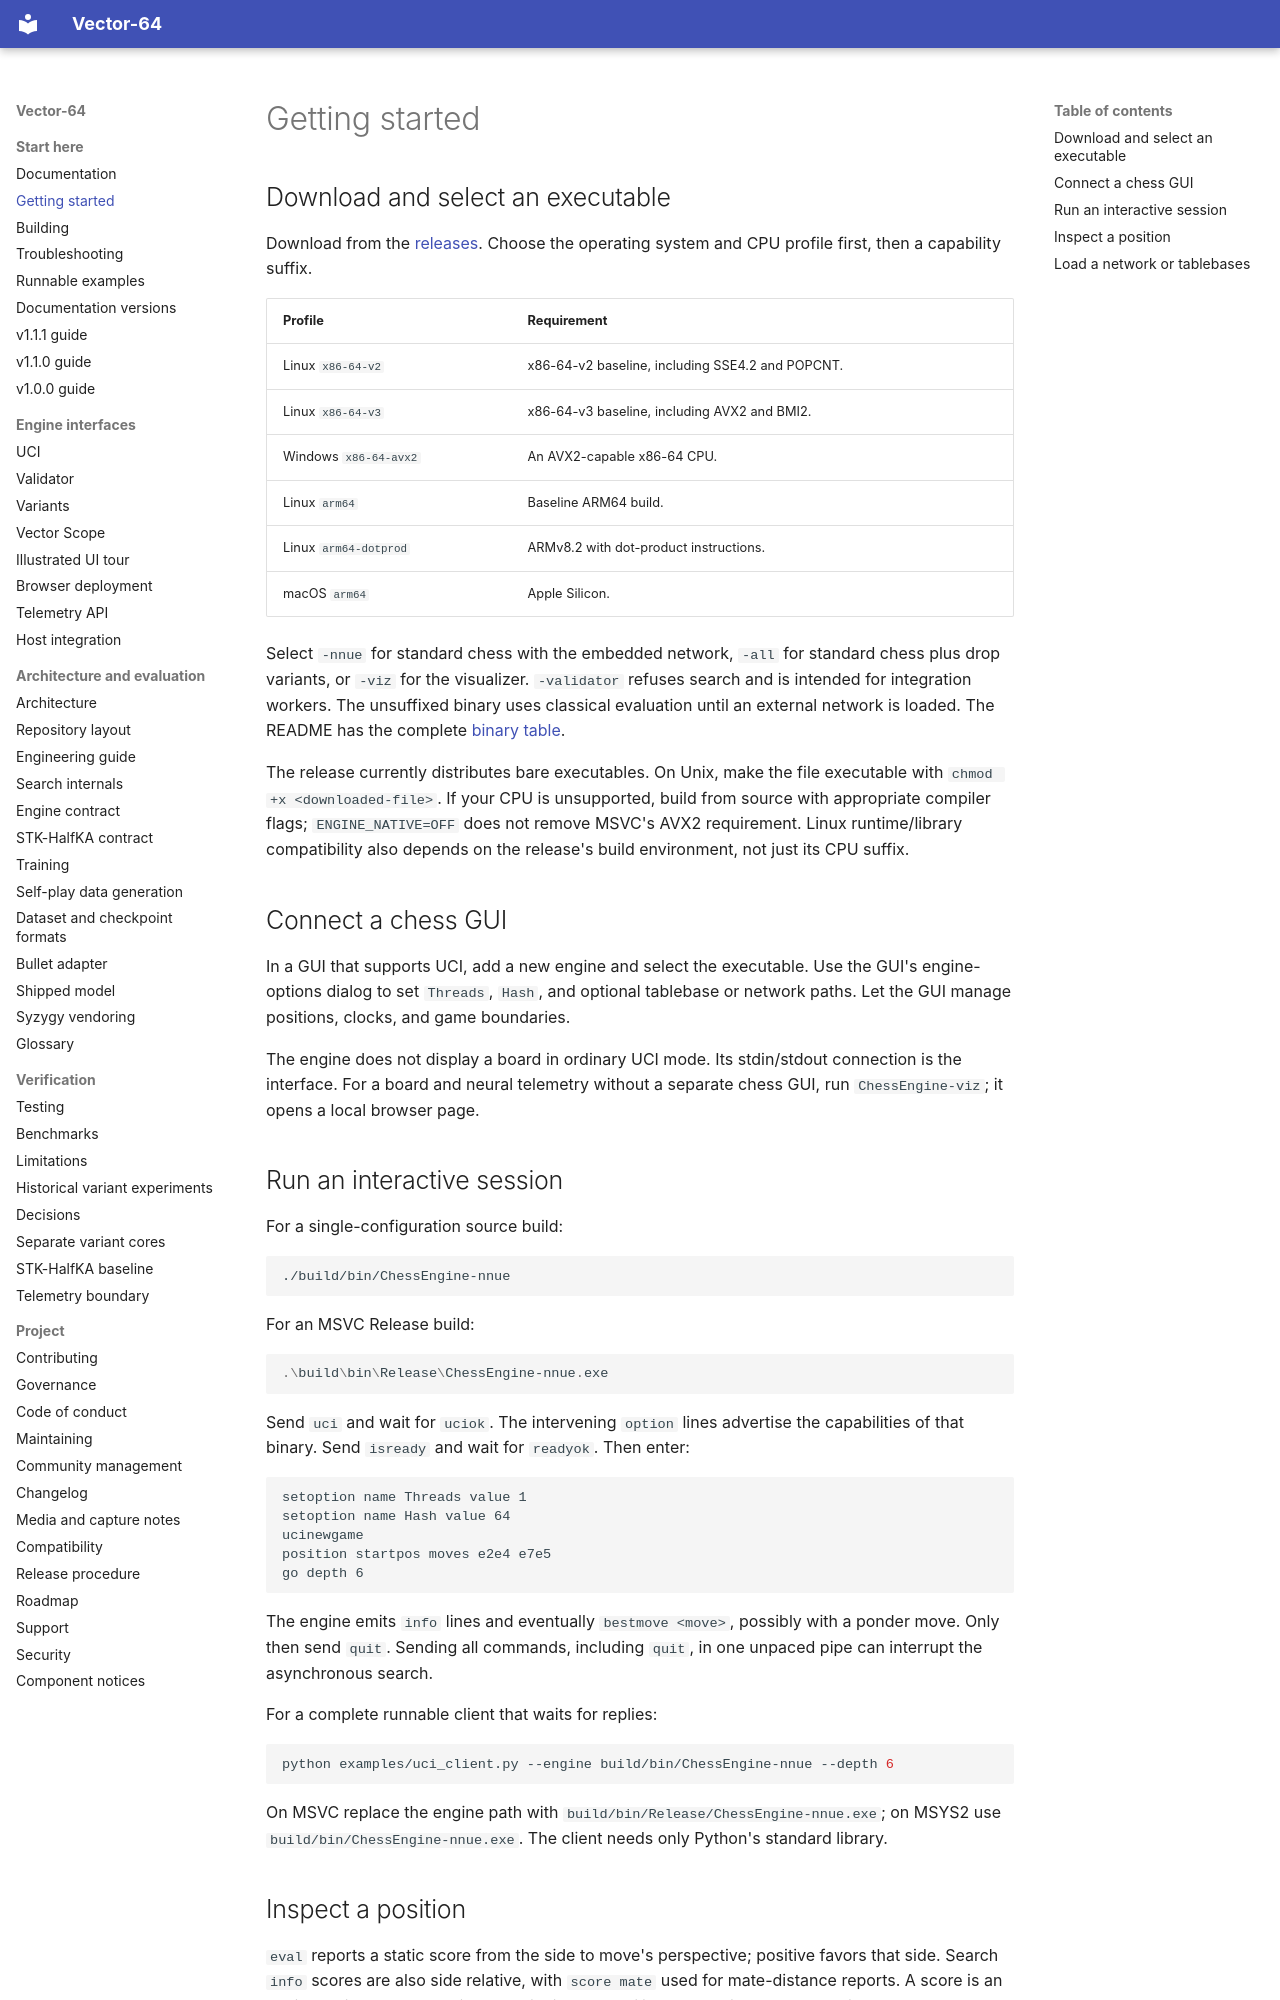

repository: fcmv/Vector-64 · page: getting-started/index.html · generator: mkdocs

# Getting started

## Download and select an executable

Download from the [releases](https://github.com/fcmv/Vector-64/releases).
Choose the operating system and CPU profile first, then a capability suffix.

| Profile | Requirement |
|---|---|
| Linux `x86-64-v2` | x86-64-v2 baseline, including SSE4.2 and POPCNT. |
| Linux `x86-64-v3` | x86-64-v3 baseline, including AVX2 and BMI2. |
| Windows `x86-64-avx2` | An AVX2-capable x86-64 CPU. |
| Linux `arm64` | Baseline ARM64 build. |
| Linux `arm64-dotprod` | ARMv8.2 with dot-product instructions. |
| macOS `arm64` | Apple Silicon. |

Select `-nnue` for standard chess with the embedded network, `-all` for standard
chess plus drop variants, or `-viz` for the visualizer. `-validator` refuses
search and is intended for integration workers. The unsuffixed binary uses
classical evaluation until an external network is loaded. The README has the
complete [binary table](https://github.com/fcmv/Vector-64#choose-a-binary).

The release currently distributes bare executables. On Unix, make the file
executable with `chmod +x <downloaded-file>`. If your CPU is unsupported, build
from source with appropriate compiler flags; `ENGINE_NATIVE=OFF` does not remove
MSVC's AVX2 requirement. Linux runtime/library compatibility also depends on the
release's build environment, not just its CPU suffix.

## Connect a chess GUI

In a GUI that supports UCI, add a new engine and select the executable. Use the
GUI's engine-options dialog to set `Threads`, `Hash`, and optional tablebase or
network paths. Let the GUI manage positions, clocks, and game boundaries.

The engine does not display a board in ordinary UCI mode. Its stdin/stdout
connection is the interface. For a board and neural telemetry without a
separate chess GUI, run `ChessEngine-viz`; it opens a local browser page.

## Run an interactive session

For a single-configuration source build:

```bash
./build/bin/ChessEngine-nnue
```

For an MSVC Release build:

```powershell
.\build\bin\Release\ChessEngine-nnue.exe
```

Send `uci` and wait for `uciok`. The intervening `option` lines advertise the
capabilities of that binary. Send `isready` and wait for `readyok`. Then enter:

```text
setoption name Threads value 1
setoption name Hash value 64
ucinewgame
position startpos moves e2e4 e7e5
go depth 6
```

The engine emits `info` lines and eventually `bestmove <move>`, possibly with a
ponder move. Only then send `quit`. Sending all commands, including `quit`, in
one unpaced pipe can interrupt the asynchronous search.

For a complete runnable client that waits for replies:

```bash
python examples/uci_client.py --engine build/bin/ChessEngine-nnue --depth 6
```

On MSVC replace the engine path with
`build/bin/Release/ChessEngine-nnue.exe`; on MSYS2 use
`build/bin/ChessEngine-nnue.exe`. The client needs only Python's standard library.
